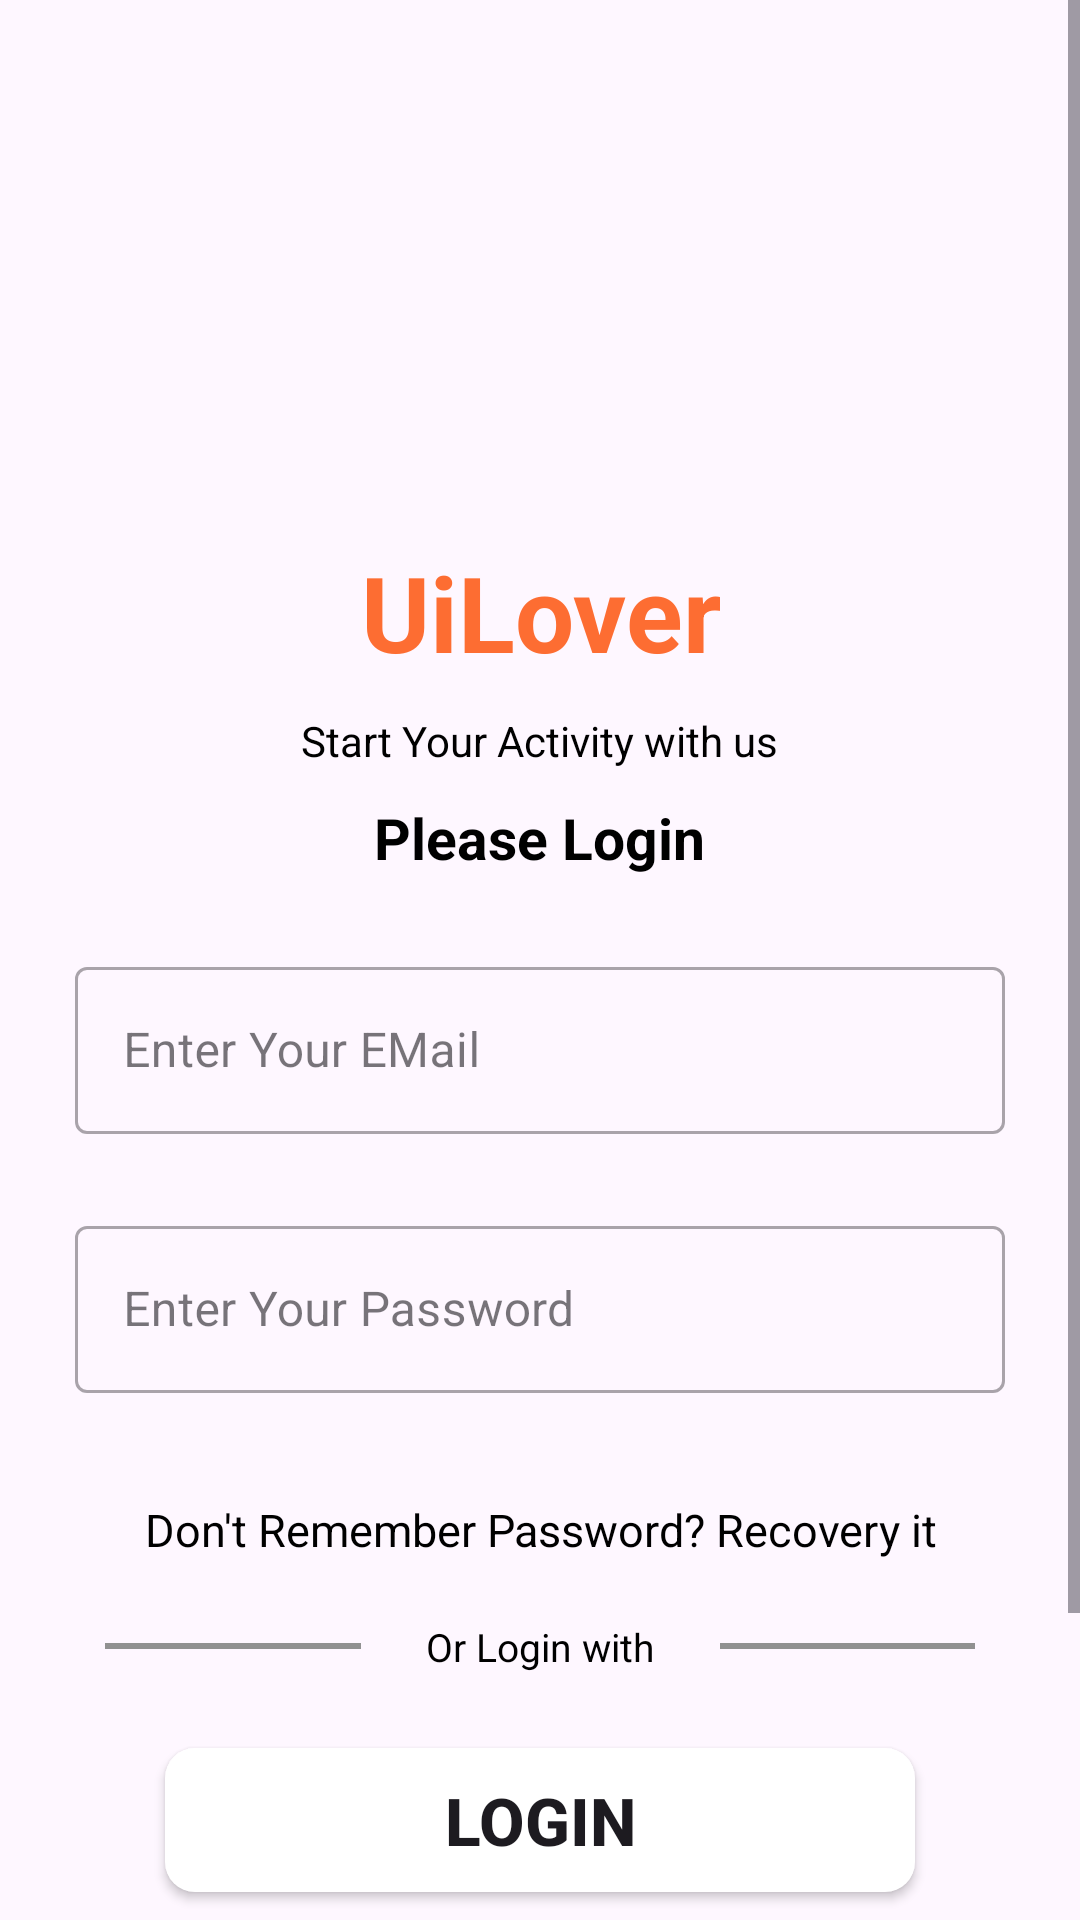

Android layout source for this screen:
<!-- AndroidManifest.xml: application theme Theme.RNG_DEV_Info -->
<!-- res/layout/activity_login.xml -->
<?xml version="1.0" encoding="utf-8"?>
<LinearLayout xmlns:android="http://schemas.android.com/apk/res/android"
    xmlns:app="http://schemas.android.com/apk/res-auto"
    xmlns:tools="http://schemas.android.com/tools"
    android:layout_width="match_parent"
    android:layout_height="match_parent"
    android:layout_margin="5dp"
    android:gravity="center"
    android:orientation="vertical"
    tools:context=".Activities.LoginActivity">

    <ScrollView
        android:layout_width="match_parent"
        android:layout_height="match_parent">

        <LinearLayout
            android:layout_width="match_parent"
            android:layout_height="wrap_content"
            android:gravity="center"
            android:orientation="vertical">

            <ImageView
                android:id="@+id/top_banner"
                android:layout_width="wrap_content"
                android:layout_height="250dp"
                android:layout_marginTop="-30dp"
                android:src="@drawable/top_banner2" />

            <TextView
                android:id="@+id/title_tv"
                android:layout_width="wrap_content"
                android:layout_height="wrap_content"
                android:layout_gravity="center"
                android:layout_marginTop="-45dp"
                android:gravity="center"
                android:padding="5dp"
                android:text="UiLover"
                android:textColor="@color/primary"
                android:textSize="35sp"
                android:textStyle="bold" />

            <TextView
                android:id="@+id/sub_title_tv"
                android:layout_width="wrap_content"
                android:layout_height="wrap_content"
                android:layout_gravity="center"
                android:layout_marginTop="5dp"
                android:gravity="center"
                android:text="Start Your Activity with us"
                android:textColor="@color/black"
                android:textSize="14sp"
                android:textStyle="normal" />

            <TextView
                android:id="@+id/login_title_tv"
                android:layout_width="wrap_content"
                android:layout_height="wrap_content"
                android:layout_gravity="center"
                android:layout_marginTop="10dp"
                android:gravity="center"
                android:text="Please Login"
                android:textColor="@color/black"
                android:textSize="19sp"
                android:textStyle="bold" />

            <LinearLayout
                android:layout_width="match_parent"
                android:layout_height="wrap_content"
                android:gravity="center"
                android:layout_margin="25dp"
                android:orientation="vertical">

                <com.google.android.material.textfield.TextInputLayout
                    android:id="@+id/tv_email"
                    style="@style/Widget.MaterialComponents.TextInputLayout.OutlinedBox"
                    android:layout_width="match_parent"
                    android:layout_height="wrap_content"
                    android:elevation="5dp"
                    android:hint="Enter Your EMail"
                    app:errorEnabled="true"
                    app:errorTextAppearance="@style/ErrorTextStyle">

                    <com.google.android.material.textfield.TextInputEditText
                        android:id="@+id/et_email"
                        android:layout_width="match_parent"
                        android:layout_height="wrap_content"
                        android:inputType="textEmailAddress" />
                </com.google.android.material.textfield.TextInputLayout>

                <com.google.android.material.textfield.TextInputLayout
                    android:id="@+id/tv_password"
                    style="@style/Widget.MaterialComponents.TextInputLayout.OutlinedBox"
                    android:layout_width="match_parent"
                    android:layout_height="wrap_content"
                    android:layout_marginTop="5dp"
                    android:elevation="5dp"
                    android:hint="Enter Your Password"
                    app:errorEnabled="true"
                    app:errorTextAppearance="@style/ErrorTextStyle">

                    <com.google.android.material.textfield.TextInputEditText
                        android:id="@+id/et_password"
                        android:layout_width="match_parent"
                        android:layout_height="wrap_content"
                        android:inputType="textPassword" />
                </com.google.android.material.textfield.TextInputLayout>

                <TextView
                    android:id="@+id/PasswordRecovery"
                    android:layout_width="wrap_content"
                    android:layout_height="wrap_content"
                    android:layout_gravity="center"
                    android:layout_marginTop="10dp"
                    android:gravity="center"
                    android:padding="5dp"
                    android:text="Don't Remember Password? Recovery it"
                    android:textColor="@color/black"
                    android:textSize="15sp"
                    android:textStyle="normal" />

                <LinearLayout
                    android:id="@+id/ll_bottom"
                    android:layout_width="match_parent"
                    android:layout_height="wrap_content"
                    android:layout_margin="10dp"
                    android:layout_marginTop="10dp"
                    android:gravity="center"
                    android:orientation="horizontal">

                    <View
                        android:layout_width="match_parent"
                        android:layout_height="2dp"
                        android:layout_gravity="center"
                        android:layout_weight="1.2"
                        android:background="@color/gray"
                        android:padding="5dp" />

                    <TextView
                        android:layout_width="match_parent"
                        android:layout_height="wrap_content"
                        android:layout_gravity="center"
                        android:layout_weight="1"
                        android:gravity="center"
                        android:padding="5dp"
                        android:text=" Or Login with "
                        android:textColor="@color/black"
                        android:textSize="13sp"
                        android:textStyle="normal" />

                    <View
                        android:layout_width="match_parent"
                        android:layout_height="2dp"
                        android:layout_gravity="center"
                        android:layout_weight="1.2"
                        android:background="@color/gray"
                        android:padding="5dp" />
                </LinearLayout>

                <Button
                    android:id="@+id/bn_login"
                    android:layout_width="250dp"
                    android:layout_height="wrap_content"
                    android:layout_marginTop="10dp"
                    android:background="@drawable/tab_button_bg"
                    android:text="Login"
                    android:textSize="22sp"
                    android:textStyle="bold" />

                <TextView
                    android:id="@+id/bottom_tv"
                    android:layout_width="wrap_content"
                    android:layout_height="wrap_content"
                    android:layout_gravity="center"
                    android:layout_marginTop="15dp"
                    android:gravity="center"
                    android:padding="5dp"
                    android:text="Don't have an account?"
                    android:textColor="@color/black"
                    android:textSize="15sp"
                    android:textStyle="normal" />

                <TextView
                    android:id="@+id/signUp_tv"
                    android:layout_width="wrap_content"
                    android:layout_height="wrap_content"
                    android:layout_gravity="center"
                    android:layout_marginTop="5dp"
                    android:layout_marginBottom="25dp"
                    android:gravity="center"
                    android:text="SignUp"
                    android:textColor="@color/blue"
                    android:textSize="23sp"
                    android:textStyle="bold" />
            </LinearLayout>
        </LinearLayout>
    </ScrollView>

</LinearLayout>
<!-- resources referenced by this layout -->
<resources>
  <color name="black">#FF000000</color>
  <color name="blue">#293FC3</color>
  <color name="gray">#919191</color>
  <color name="primary">#fd6d32</color>
  <!-- drawable tab_button_bg (drawable) -->
  <?xml version="1.0" encoding="utf-8"?>
  <shape
      xmlns:android="http://schemas.android.com/apk/res/android"
      android:shape="rectangle">
  
  
      <solid
          android:color="@color/white"
          />
  
      <corners
          android:radius="10dp"
          />
  
  </shape>
  <style name="ErrorTextStyle" parent="TextAppearance.AppCompat">
          <item name="android:textColor">#FF0000</item> 
          <item name="android:textSize">12sp</item> 
          <item name="android:fontFamily">sans-serif-medium</item>
          <item name="lineHeight">16sp</item>
      </style>
  <style name="Theme.RNG_DEV_Info" parent="Base.Theme.RNG_DEV_Info" />
  <color name="white">#FFFFFFFF</color>
  <style name="Base.Theme.RNG_DEV_Info" parent="Theme.Material3.DayNight.NoActionBar">
          
           <item name="colorPrimary">@color/blue</item>
           <item name="colorSecondary">@color/primary</item>
      </style>
</resources>
